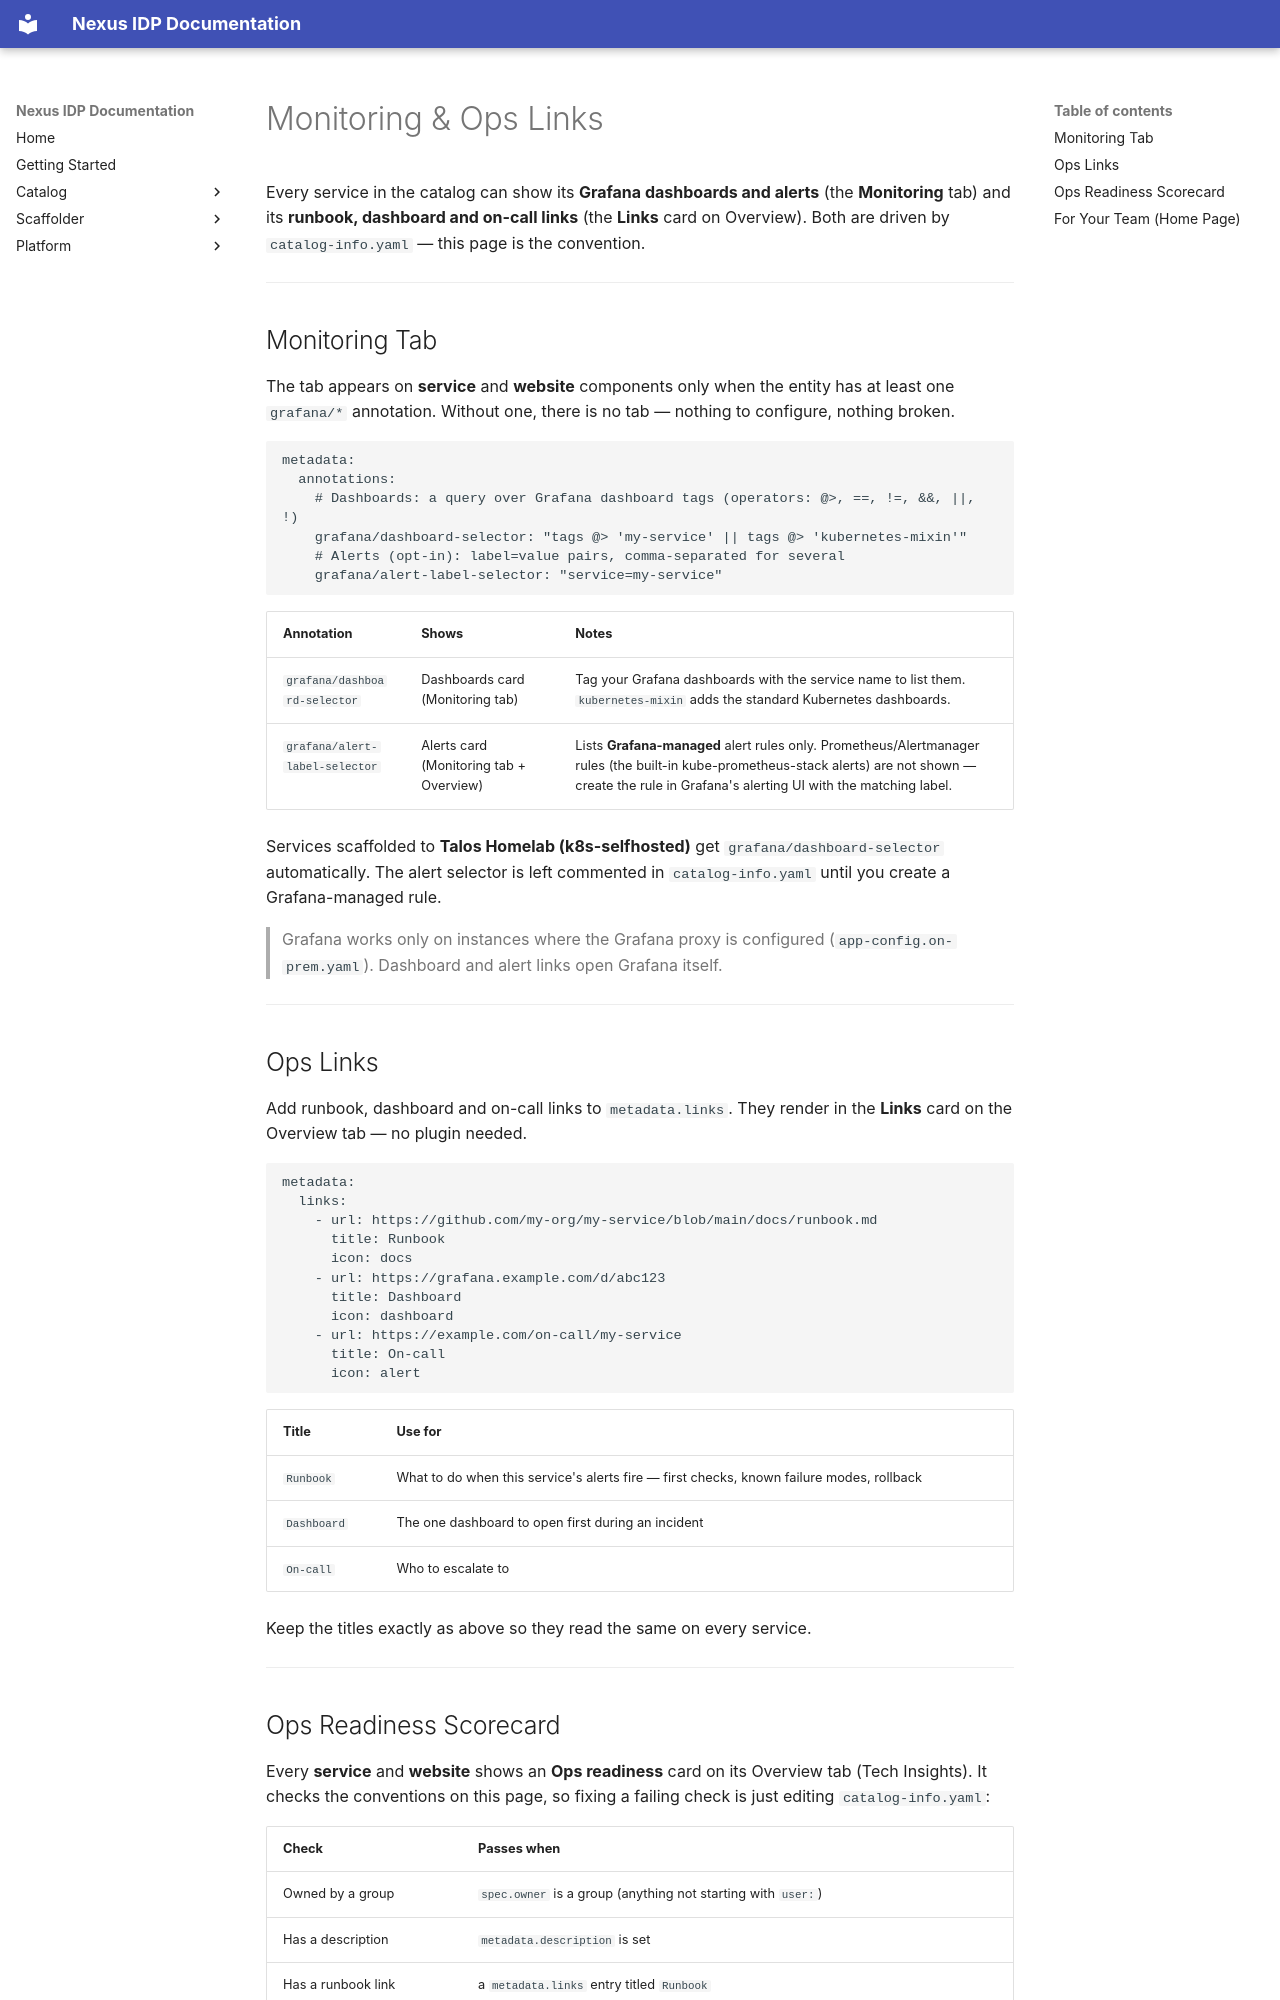

repository: rcdelacruz/nexus-idp · page: content/monitoring-ops-links/index.html · generator: mkdocs

# Monitoring & Ops Links

Every service in the catalog can show its **Grafana dashboards and alerts** (the **Monitoring** tab) and its **runbook, dashboard and on-call links** (the **Links** card on Overview). Both are driven by `catalog-info.yaml` — this page is the convention.

---

## Monitoring Tab

The tab appears on **service** and **website** components only when the entity has at least one `grafana/*` annotation. Without one, there is no tab — nothing to configure, nothing broken.

```yaml
metadata:
  annotations:
    # Dashboards: a query over Grafana dashboard tags (operators: @>, ==, !=, &&, ||, !)
    grafana/dashboard-selector: "tags @> 'my-service' || tags @> 'kubernetes-mixin'"
    # Alerts (opt-in): label=value pairs, comma-separated for several
    grafana/alert-label-selector: "service=my-service"
```

| Annotation | Shows | Notes |
|------------|-------|-------|
| `grafana/dashboard-selector` | Dashboards card (Monitoring tab) | Tag your Grafana dashboards with the service name to list them. `kubernetes-mixin` adds the standard Kubernetes dashboards. |
| `grafana/alert-label-selector` | Alerts card (Monitoring tab + Overview) | Lists **Grafana-managed** alert rules only. Prometheus/Alertmanager rules (the built-in kube-prometheus-stack alerts) are not shown — create the rule in Grafana's alerting UI with the matching label. |

Services scaffolded to **Talos Homelab (k8s-selfhosted)** get `grafana/dashboard-selector` automatically. The alert selector is left commented in `catalog-info.yaml` until you create a Grafana-managed rule.

> Grafana works only on instances where the Grafana proxy is configured (`app-config.on-prem.yaml`). Dashboard and alert links open Grafana itself.

---

## Ops Links

Add runbook, dashboard and on-call links to `metadata.links`. They render in the **Links** card on the Overview tab — no plugin needed.

```yaml
metadata:
  links:
    - url: https://github.com/my-org/my-service/blob/main/docs/runbook.md
      title: Runbook
      icon: docs
    - url: https://grafana.example.com/d/abc123
      title: Dashboard
      icon: dashboard
    - url: https://example.com/on-call/my-service
      title: On-call
      icon: alert
```

| Title | Use for |
|-------|---------|
| `Runbook` | What to do when this service's alerts fire — first checks, known failure modes, rollback |
| `Dashboard` | The one dashboard to open first during an incident |
| `On-call` | Who to escalate to |

Keep the titles exactly as above so they read the same on every service.

---
